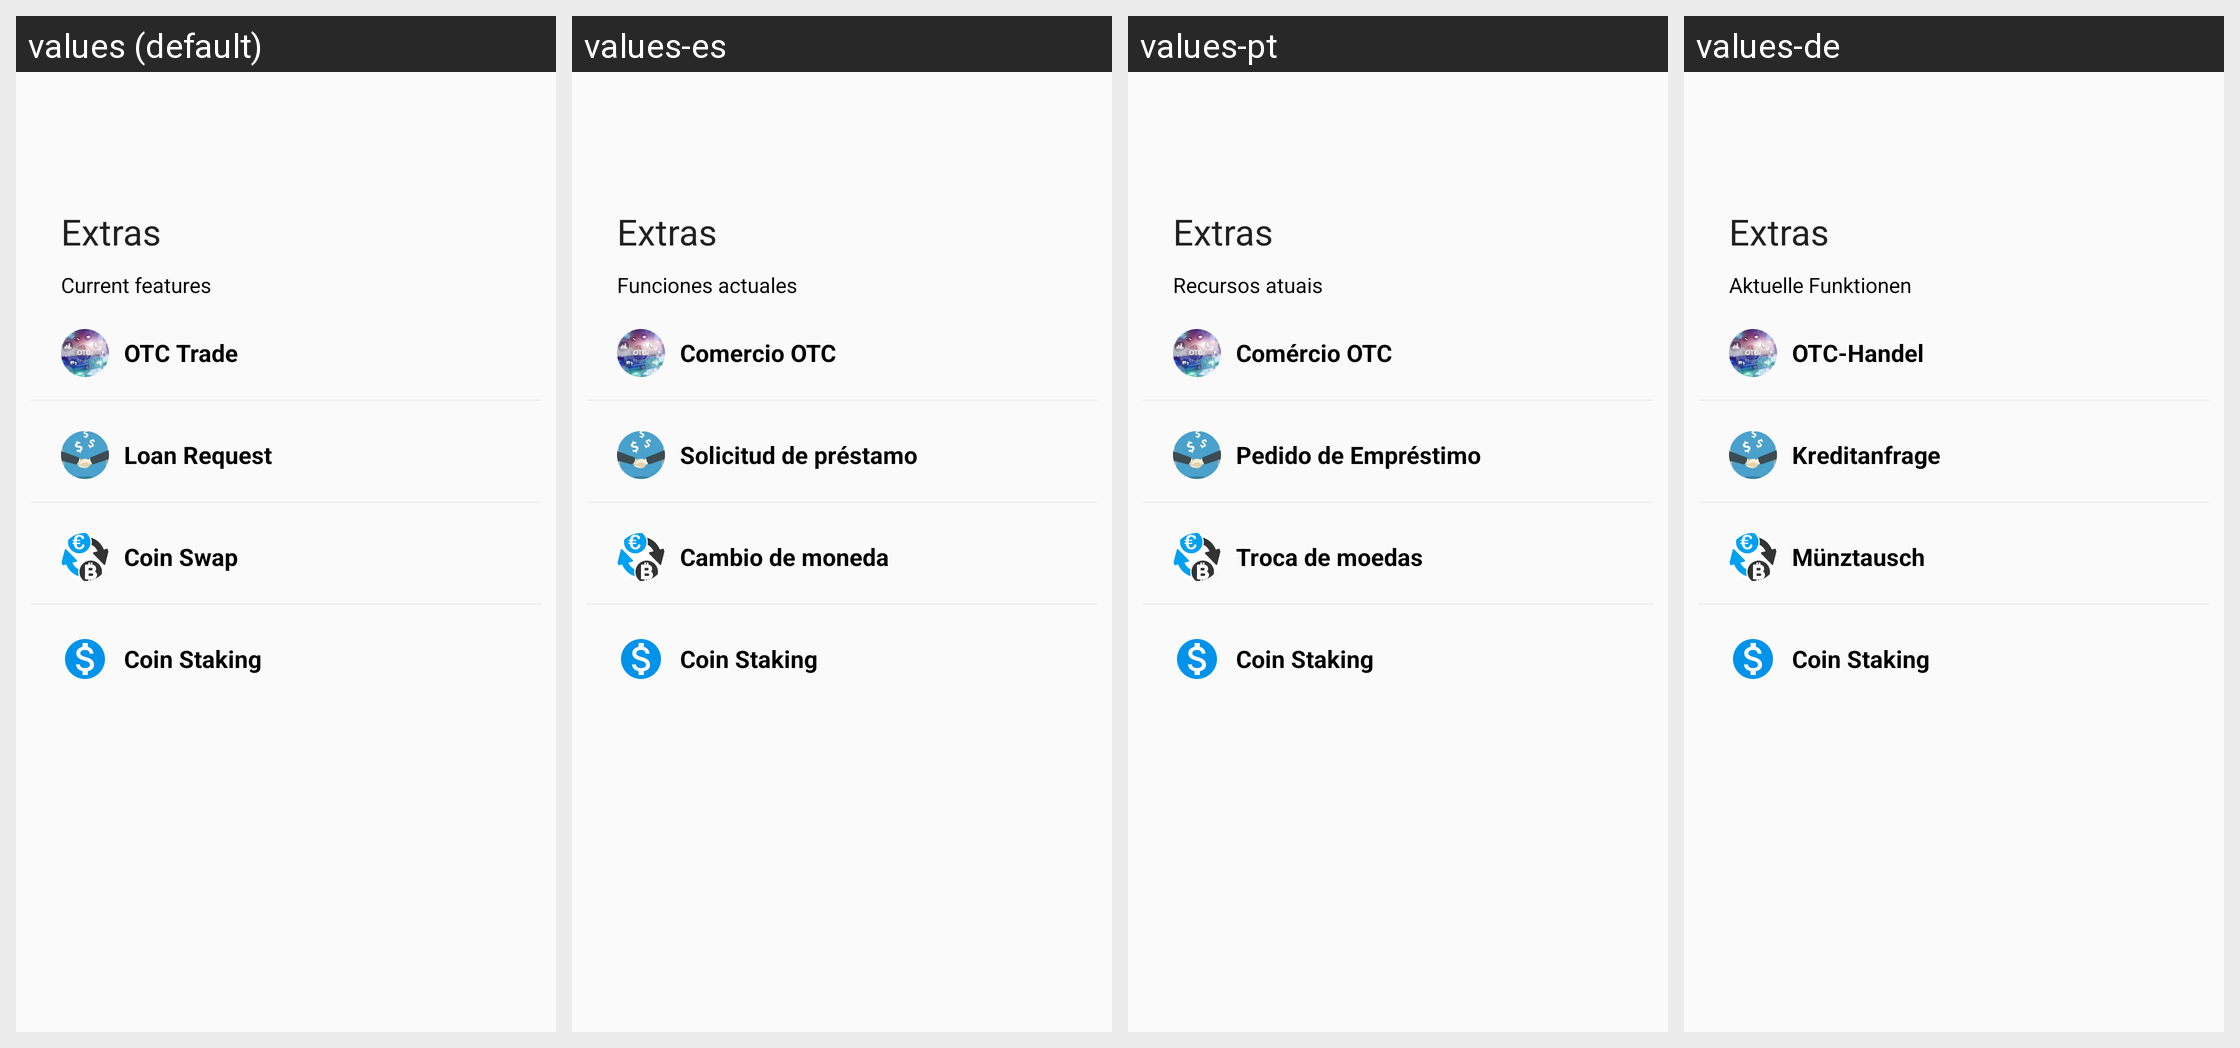

For this localized Android screen grid, give each drawn string resource with its value in every locale shown.
Android screen res/layout/fragment_services.xml rendered under 4 locales, left to right: values (default), values-es, values-pt, values-de. Device: Nexus 5 (rendered at 1080×1920; each locale shown at half size, 540×960, under a caption strip naming it); theme AppTheme.
Other locales in the repository, not shown: values-fr, values-it, values-ja, values-ko, values-nl, values-ru, values-zh.
Strings drawn on this screen, with the default value and each locale's value (text and hints the layout hard-codes, and strings that could not be matched under every locale, appear in the picture but are not listed):

swp
  values: Extras
  values-es: Extras
  values-pt: Extras
  values-de: Extras

csv
  values: Current features
  values-es: Funciones actuales
  values-pt: Recursos atuais
  values-de: Aktuelle Funktionen

tf
  values: OTC Trade
  values-es: Comercio OTC
  values-pt: Comércio OTC
  values-de: OTC-Handel

ln2
  values: Loan Request
  values-es: Solicitud de préstamo
  values-pt: Pedido de Empréstimo
  values-de: Kreditanfrage

csw
  values: Coin Swap
  values-es: Cambio de moneda
  values-pt: Troca de moedas
  values-de: Münztausch
